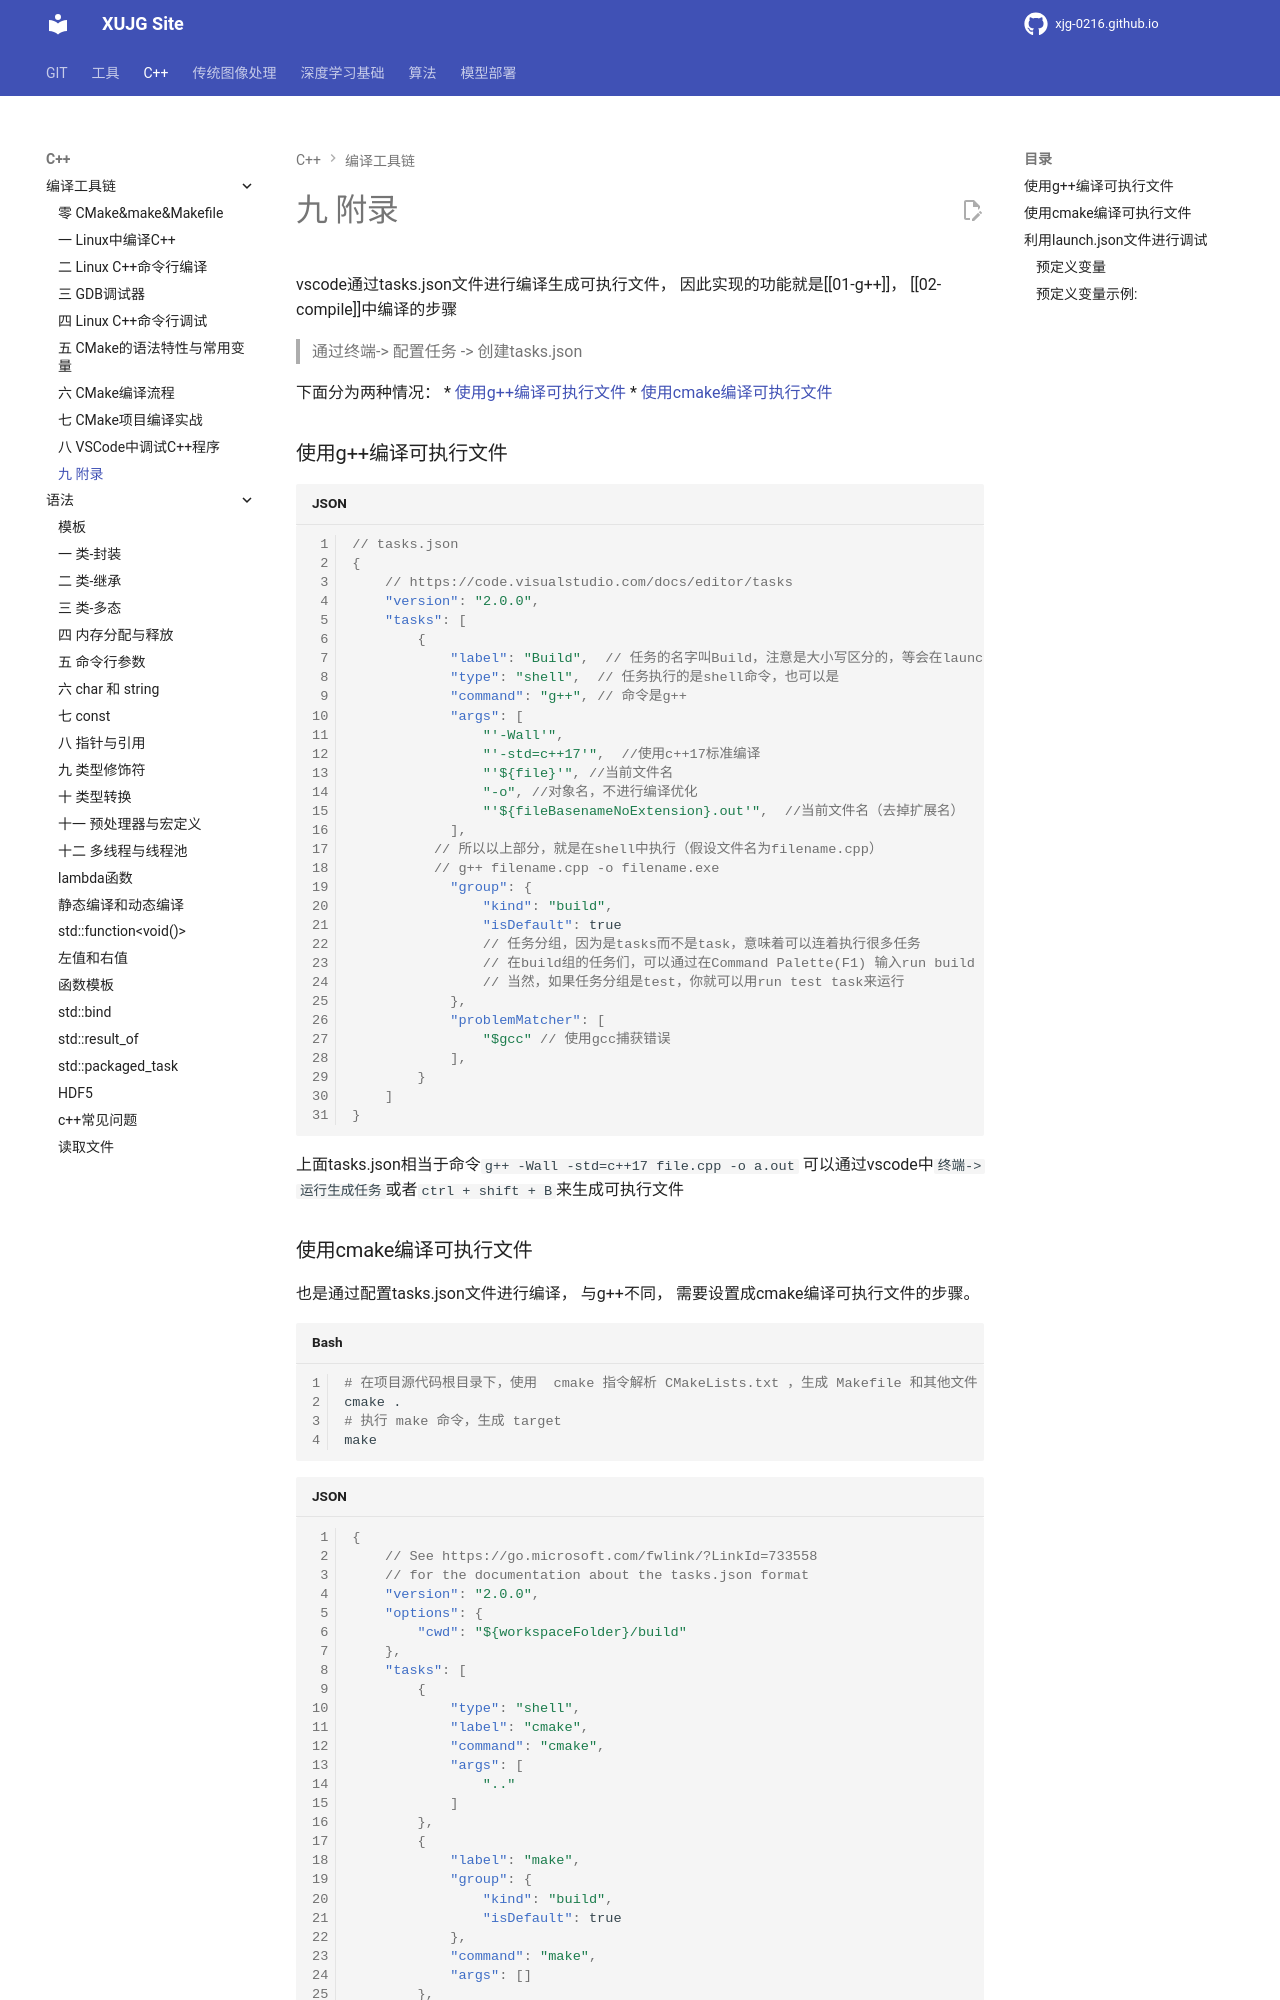

repository: xujg0216/xujg0216.github.io · page: C++/vscode/09-vscode-appendix/index.html · generator: mkdocs


# 九 附录
vscode通过tasks.json文件进行编译生成可执行文件， 因此实现的功能就是[[01-g++]]， [[02-compile]]中编译的步骤
>通过终端-> 配置任务 -> 创建tasks.json

下面分为两种情况： 
* [使用g++编译可执行文件](./01-g++.md)
* [使用cmake编译可执行文件](./06-cmake-compile-step.md)

### 使用g++编译可执行文件
```json
// tasks.json
{
    // https://code.visualstudio.com/docs/editor/tasks
    "version": "2.0.0",
    "tasks": [
        {
            "label": "Build",  // 任务的名字叫Build，注意是大小写区分的，等会在launch中调用这个名字
            "type": "shell",  // 任务执行的是shell命令，也可以是
            "command": "g++", // 命令是g++
            "args": [
                "'-Wall'",
                "'-std=c++17'",  //使用c++17标准编译
                "'${file}'", //当前文件名
                "-o", //对象名，不进行编译优化
                "'${fileBasenameNoExtension}.out'",  //当前文件名（去掉扩展名）
            ],
          // 所以以上部分，就是在shell中执行（假设文件名为filename.cpp）
          // g++ filename.cpp -o filename.exe
            "group": { 
                "kind": "build",
                "isDefault": true   
                // 任务分组，因为是tasks而不是task，意味着可以连着执行很多任务
                // 在build组的任务们，可以通过在Command Palette(F1) 输入run build task来运行
                // 当然，如果任务分组是test，你就可以用run test task来运行 
            },
            "problemMatcher": [
                "$gcc" // 使用gcc捕获错误
            ],
        }
    ]
}
```
上面tasks.json相当于命令`g++ -Wall -std=c++17 file.cpp -o a.out`
可以通过vscode中`终端-> 运行生成任务`或者`ctrl + shift + B`来生成可执行文件
